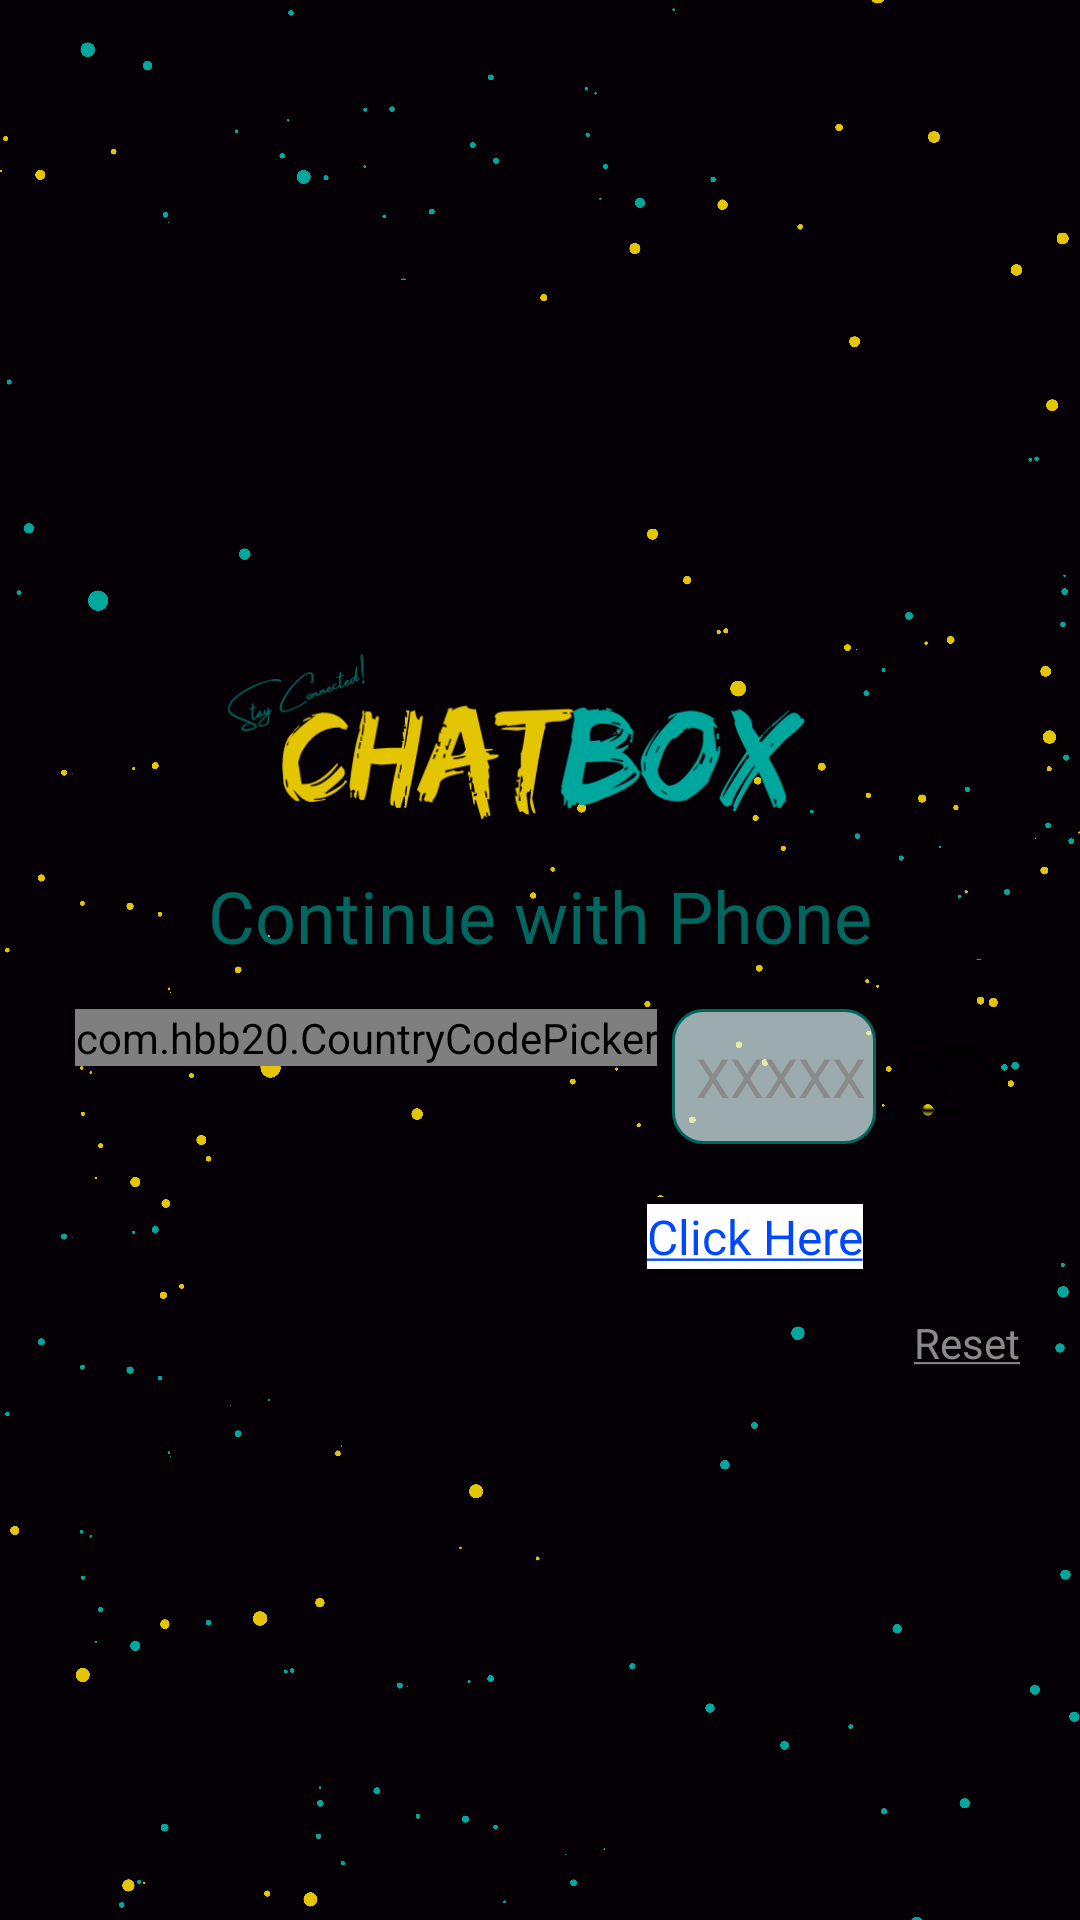

Write the Android layout XML for this screen, with the resource values it uses.
<!-- AndroidManifest.xml: application theme Theme.ChatBox -->
<!-- res/layout/activity_sign_up2.xml -->
<?xml version="1.0" encoding="utf-8"?>
<RelativeLayout xmlns:android="http://schemas.android.com/apk/res/android"
    xmlns:app="http://schemas.android.com/apk/res-auto"
    xmlns:tools="http://schemas.android.com/tools"
    android:layout_width="match_parent"
    android:layout_height="match_parent"
    android:background="@drawable/bg"
    android:backgroundTint="#00FFFFFF"
    android:backgroundTintMode="screen"
    android:orientation="vertical"
    tools:context=".SignUp2Activity">

    <TextView
        android:id="@+id/reset"
        android:layout_width="wrap_content"
        android:layout_height="wrap_content"
        android:layout_below="@id/scroll_view"
        android:layout_alignEnd="@id/scroll_view"
        android:layout_marginTop="5dp"
        android:background="?android:attr/selectableItemBackground"
        android:clickable="true"
        android:focusable="true"
        android:paddingStart="5dp"
        android:text="@string/reset"
        android:textColor="@color/hint_color"
        tools:ignore="TouchTargetSizeCheck" />

    <ProgressBar
        android:id="@+id/progressBar"
        style="?android:attr/progressBarStyleHorizontal"
        android:layout_width="match_parent"
        android:layout_height="wrap_content"
        android:layout_alignParentTop="true"
        android:indeterminate="true"
        android:indeterminateOnly="false"
        android:theme="@style/ProgressBarStyle"
        android:visibility="gone"
        tools:visibility="gone" />

    <ScrollView
        android:id="@+id/scroll_view"
        android:layout_width="wrap_content"
        android:layout_height="wrap_content"
        android:layout_centerInParent="true"
        android:layout_marginStart="20dp"
        android:layout_marginEnd="20dp"
        android:background="@drawable/layout_bg">

        <RelativeLayout
            android:layout_width="match_parent"
            android:layout_height="wrap_content"
            android:orientation="vertical">

            <ImageView
                android:id="@+id/imageView5"
                android:layout_width="240dp"
                android:layout_height="82dp"
                android:layout_centerHorizontal="true"
                android:padding="10dp"
                app:srcCompat="@drawable/chatbox_logo" />

            <TextView
                android:id="@+id/textView7"
                android:layout_width="wrap_content"
                android:layout_height="wrap_content"
                android:layout_below="@id/imageView5"
                android:layout_centerHorizontal="true"
                android:fontFamily="@font/baloo_bhai"
                android:gravity="center"
                android:text="Continue with Phone"
                android:textColor="@color/teal1"
                android:textSize="24sp" />

            <RelativeLayout
                android:id="@+id/relative1"
                android:layout_width="match_parent"
                android:layout_height="match_parent"
                android:layout_below="@id/textView7"
                android:layout_marginStart="5dp"
                android:layout_marginTop="15dp"
                android:layout_marginEnd="5dp">

                <ImageView
                    android:id="@+id/btnVerify"
                    android:layout_width="wrap_content"
                    android:layout_height="wrap_content"
                    android:layout_alignParentEnd="true"
                    android:layout_centerVertical="true"
                    android:layout_marginStart="5dp"
                    android:background="@drawable/iv_ripple"
                    android:clickable="true"
                    android:focusable="true"
                    android:padding="3dp"
                    android:src="@drawable/send_otp"
                    tools:ignore="TouchTargetSizeCheck,SpeakableTextPresentCheck" />

                <EditText
                    android:id="@+id/editTextPhone"
                    android:layout_width="match_parent"
                    android:layout_height="match_parent"
                    android:layout_marginStart="5dp"
                    android:layout_toStartOf="@id/btnVerify"
                    android:layout_toEndOf="@id/ccp"
                    android:background="@drawable/edt_background"
                    android:ems="10"
                    android:hint="XXXXX XXXXX"
                    android:inputType="phone"
                    android:paddingLeft="8dp"
                    android:textColor="@color/black"
                    android:textColorHint="@color/hint_color"
                    android:textCursorDrawable="@null"
                    android:cursorVisible="true"
                    tools:ignore="TouchTargetSizeCheck" />

                <com.hbb20.CountryCodePicker
                    android:id="@+id/ccp"
                    android:layout_width="wrap_content"
                    android:layout_height="wrap_content"
                    android:background="@drawable/edt_background"
                    app:ccpDialog_backgroundColor="@color/trans_white"
                    app:ccpDialog_fastScroller_bubbleColor="#050005"
                    app:ccpDialog_fastScroller_handleColor="#050005"
                    app:ccpDialog_searchEditTextTint="@color/hint_color"
                    app:ccpDialog_showTitle="false"
                    app:ccpDialog_textColor="#050005"
                    app:ccp_arrowColor="#050005"
                    app:ccp_autoDetectCountry="true"
                    app:ccp_contentColor="#050005"
                    app:ccp_rememberLastSelection="true"
                    app:ccp_showNameCode="false">

                </com.hbb20.CountryCodePicker>
            </RelativeLayout>

            <RelativeLayout
                android:id="@+id/relative2"
                android:layout_width="wrap_content"
                android:layout_height="wrap_content"
                android:layout_below="@id/relative1"
                android:layout_centerHorizontal="true"
                android:layout_marginTop="15dp"
                android:visibility="gone"
                tools:visibility="gone">

                <EditText
                    android:id="@+id/editTextOTP"
                    android:layout_width="wrap_content"
                    android:layout_height="43dp"
                    android:layout_centerVertical="true"
                    android:background="@drawable/edt_background"
                    android:clickable="true"
                    android:ems="5"
                    android:enabled="true"
                    android:focusable="true"
                    android:hint="Enter OTP"
                    android:inputType="number"
                    android:paddingStart="8dp"
                    android:textColor="@color/black"
                    android:textColorHint="@color/light_grey"
                    android:textCursorDrawable="@null"
                    android:visibility="visible"
                    tools:ignore="TouchTargetSizeCheck"
                    android:cursorVisible="true"
                    tools:visibility="visible" />

                <androidx.appcompat.widget.AppCompatButton
                    android:id="@+id/btn_getOTP"
                    android:layout_width="wrap_content"
                    android:layout_height="40dp"
                    android:layout_centerVertical="true"
                    android:layout_marginStart="8dp"
                    android:layout_toEndOf="@id/editTextOTP"
                    android:background="@drawable/btn_bg"
                    android:tag="verifyOTP"
                    android:text="Verify OTP"
                    android:textAllCaps="false"
                    android:textColor="@color/dark_blue"
                    android:visibility="visible"
                    tools:ignore="TouchTargetSizeCheck"
                    tools:visibility="visible" />
            </RelativeLayout>

            <EditText
                android:id="@+id/signup2_name"
                android:layout_width="wrap_content"
                android:layout_height="wrap_content"
                android:layout_below="@id/relative2"
                android:layout_alignParentEnd="true"
                android:layout_marginStart="5dp"
                android:layout_marginTop="15dp"
                android:layout_marginEnd="5dp"
                android:background="@drawable/edt_background"
                android:ems="50"
                android:hapticFeedbackEnabled="true"
                android:hint="Name"
                android:inputType="textPersonName"
                android:paddingStart="8dp"
                android:textColor="@color/black"
                android:textColorHint="#7E7E7E"
                android:textCursorDrawable="@color/black"
                android:visibility="gone"
                tools:ignore="TouchTargetSizeCheck"
                tools:visibility="gone" />

            <androidx.appcompat.widget.AppCompatButton
                android:id="@+id/btnSignUp2"
                android:layout_width="wrap_content"
                android:layout_height="40dp"
                android:layout_below="@id/signup2_name"
                android:layout_centerInParent="true"
                android:layout_marginTop="15dp"
                android:background="@drawable/btn_bg"
                android:gravity="center"
                android:paddingStart="50dp"
                android:paddingEnd="50dp"
                android:text="Sign Up"
                android:textAllCaps="false"
                android:textColor="@color/black"
                android:textSize="18sp"
                android:visibility="gone"
                tools:ignore="TouchTargetSizeCheck"
                tools:visibility="gone" />

            <LinearLayout
                android:layout_width="wrap_content"
                android:layout_height="wrap_content"
                android:layout_below="@id/btnSignUp2"
                android:layout_centerHorizontal="true"
                android:layout_marginTop="20dp"
                android:layout_marginBottom="10dp"
                android:orientation="horizontal">

                <TextView
                    android:layout_width="wrap_content"
                    android:layout_height="wrap_content"
                    android:fontFamily="sans-serif"
                    android:gravity="center"
                    android:text="Want to use e-mail?"
                    android:textColor="@color/black"
                    android:textSize="16sp" />

                <TextView
                    android:id="@+id/signup2_to_signin"
                    android:layout_width="wrap_content"
                    android:layout_height="wrap_content"
                    android:layout_marginStart="4dp"
                    android:background="@drawable/tv_ripple"
                    android:clickable="true"
                    android:focusable="true"
                    android:fontFamily="sans-serif"
                    android:text="@string/click_here"
                    android:textColorLink="@color/link_blue"
                    android:textSize="16sp"
                    tools:ignore="TouchTargetSizeCheck" />
            </LinearLayout>

        </RelativeLayout>
    </ScrollView>

</RelativeLayout>
<!-- resources referenced by this layout -->
<resources>
  <color name="black">#050005</color>
  <color name="dark_blue">#030213</color>
  <color name="hint_color">#8A8A8A</color>
  <color name="light_grey">#afb1b3</color>
  <color name="link_blue">#0048FF</color>
  <color name="teal1">#00665F</color>
  <color name="trans_white">#E6F8F8F8</color>
  <!-- drawable bg: png bitmap (drawable, 180926 bytes) -->
  <!-- drawable btn_bg (drawable) -->
  <?xml version="1.0" encoding="utf-8"?>
  <ripple xmlns:android="http://schemas.android.com/apk/res/android" android:color="@color/light_grey">
      <item>
          <shape android:shape="rectangle">
              <solid android:color="#A3DFC201"/>
              <corners android:radius="32dp"/>
              <stroke android:color="#B79E01" android:width="1dp"/>
          </shape>
      </item>
  </ripple>
  <!-- drawable chatbox_logo: png bitmap (drawable, 32046 bytes) -->
  <!-- drawable edt_background (drawable) -->
  <?xml version="1.0" encoding="utf-8"?>
  <shape xmlns:android="http://schemas.android.com/apk/res/android">
  <solid android:color="#AEE2FDFC"/>
      <corners android:radius="10dp"/>
      <size android:height="45dp"/>
      <stroke android:color="#00665F" android:width="1dp"/>
  </shape>
  <!-- drawable iv_ripple (drawable) -->
  <?xml version="1.0" encoding="utf-8"?>
  <ripple xmlns:android="http://schemas.android.com/apk/res/android" android:color="#80A3A3A3" android:radius="28dp">
  
  </ripple>
  <!-- drawable send_otp: png bitmap (drawable, 885 bytes) -->
  <!-- drawable tv_ripple (drawable) -->
  <?xml version="1.0" encoding="utf-8"?>
  <ripple xmlns:android="http://schemas.android.com/apk/res/android"
      android:color="#C5C5C5">
  
      <item android:id="@android:id/background">
          <shape>
              <solid android:color="@color/white" />
          </shape>
      </item>
  
  </ripple>
  <string name="click_here"><a href="">Click Here</a></string>
  <string name="reset"><u>Reset</u></string>
  <style name="ProgressBarStyle">
          <item name="colorAccent">@color/mustard</item>
      </style>
  <style name="Theme.ChatBox" parent="Theme.MaterialComponents.DayNight.DarkActionBar">
          
          <item name="colorPrimary">@color/purple_500</item>
          <item name="colorPrimaryVariant">#00000000</item>
          <item name="colorOnPrimary">@color/white</item>
          
          <item name="colorSecondary">@color/teal_200</item>
          <item name="colorSecondaryVariant">@color/teal_700</item>
          <item name="colorOnSecondary">@color/black</item>
          
          <item name="android:statusBarColor" tools:targetApi="l">?attr/colorPrimaryVariant</item>
          
          <item name="actionBarSize">50dip</item>
      </style>
  <color name="white">#FEFEFE</color>
  <color name="mustard">#DFC201</color>
  <color name="purple_500">#FF6200EE</color>
  <color name="teal_200">#FF03DAC5</color>
  <color name="teal_700">#FF018786</color>
</resources>
